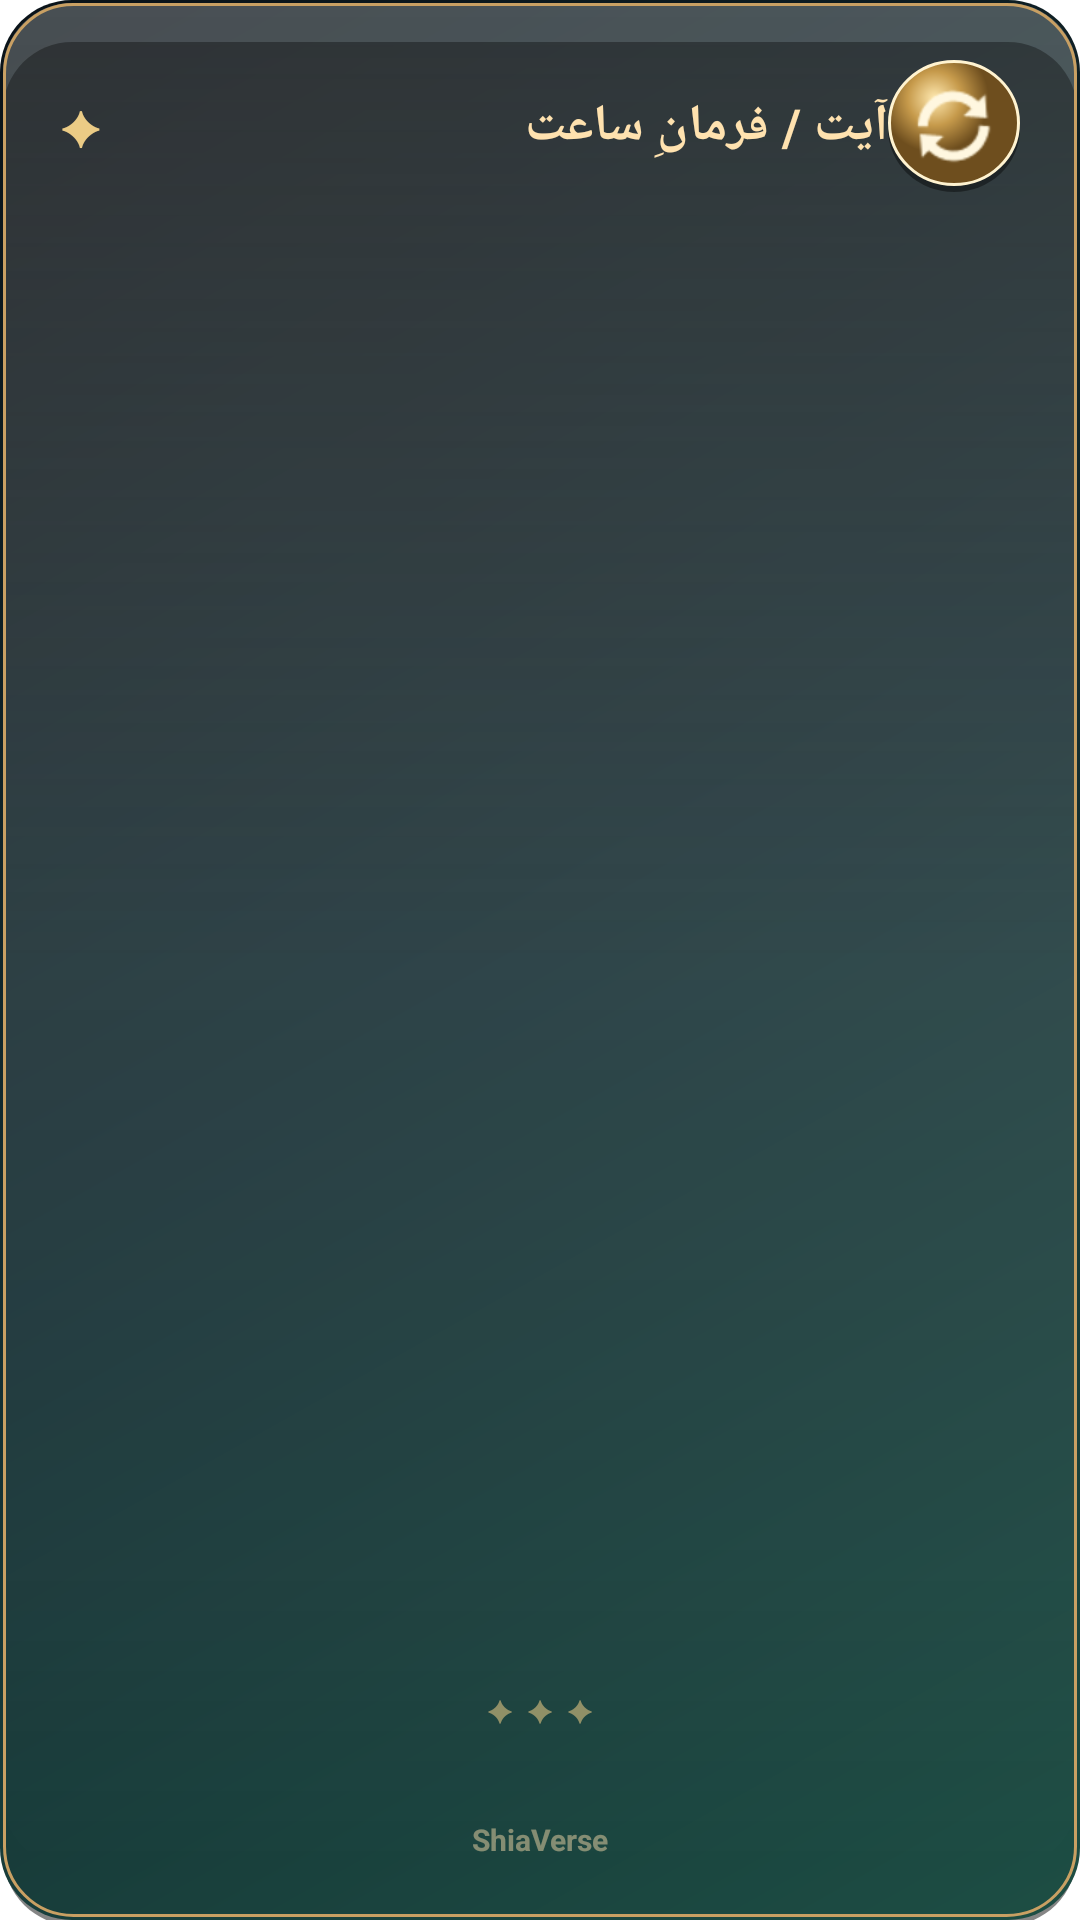

Here is an Android app screen rendered from its layout file. Give the layout XML and the strings, colors and styles it references.
<!-- AndroidManifest.xml: fallback theme Theme.MaterialComponents.DayNight.NoActionBar -->
<!-- res/layout/moment_widget_large.xml -->
<?xml version="1.0" encoding="utf-8"?>
<LinearLayout xmlns:android="http://schemas.android.com/apk/res/android"
    android:id="@+id/moment_root"
    android:layout_width="match_parent"
    android:layout_height="match_parent"
    android:orientation="vertical"
    android:padding="20dp"
    android:background="@drawable/moment_widget_background">

    <LinearLayout
        android:layout_width="match_parent"
        android:layout_height="wrap_content"
        android:gravity="center_vertical"
        android:orientation="horizontal">
        <TextView
            android:layout_width="wrap_content"
            android:layout_height="wrap_content"
            android:text="✦"
            android:textColor="#EBCB85"
            android:textSize="16sp" />
        <TextView
            android:layout_width="0dp"
            android:layout_height="wrap_content"
            android:layout_weight="1"
            android:layout_marginStart="7dp"
            android:text="آیت / فرمانِ ساعت"
            android:textColor="#FFE2AF"
            android:textSize="17sp"
            android:textStyle="bold" />
        <ImageButton
            android:id="@+id/moment_refresh"
            android:layout_width="44dp"
            android:layout_height="44dp"
            android:background="@drawable/moment_widget_orb"
            android:contentDescription="اگلا قول"
            android:padding="12dp"
            android:src="@android:drawable/ic_popup_sync"
            android:tint="#FFF7E0" />
    </LinearLayout>

    <TextView
        android:id="@+id/moment_text"
        android:layout_width="match_parent"
        android:layout_height="0dp"
        android:layout_weight="1"
        android:gravity="center_vertical"
        android:lineSpacingExtra="6dp"
        android:maxLines="7"
        android:shadowColor="#AA000000"
        android:shadowDy="1"
        android:shadowRadius="4"
        android:textColor="#FFF9EF"
        android:textDirection="anyRtl"
        android:textSize="20sp"
        android:textStyle="bold" />

    <TextView
        android:layout_width="match_parent"
        android:layout_height="wrap_content"
        android:gravity="center"
        android:text="✦  ✦  ✦"
        android:textColor="#8FEBCB85"
        android:textSize="10sp" />

    <TextView
        android:id="@+id/moment_reference"
        android:layout_width="match_parent"
        android:layout_height="wrap_content"
        android:layout_marginTop="4dp"
        android:gravity="end"
        android:maxLines="1"
        android:textColor="#D8C491"
        android:textDirection="anyRtl"
        android:textSize="13sp" />

    <TextView
        android:layout_width="match_parent"
        android:layout_height="wrap_content"
        android:layout_marginTop="8dp"
        android:gravity="center"
        android:text="ShiaVerse"
        android:textColor="#77FFE2AF"
        android:textSize="10sp"
        android:textStyle="bold" />
</LinearLayout>
<!-- resources referenced by this layout -->
<resources>
  <!-- drawable moment_widget_background: vector/xml drawable (drawable, 2094 chars, omitted) -->
  <!-- drawable moment_widget_orb (drawable) -->
  <?xml version="1.0" encoding="utf-8"?>
  <layer-list xmlns:android="http://schemas.android.com/apk/res/android">
      <item android:top="2dp">
          <shape android:shape="oval">
              <solid android:color="#66000000" />
          </shape>
      </item>
      <item android:bottom="2dp">
          <shape android:shape="oval">
              <gradient android:type="radial" android:gradientRadius="18dp" android:centerX="0.35" android:centerY="0.3" android:startColor="#FFE9B0" android:centerColor="#C69A4B" android:endColor="#6E4E1E" />
              <stroke android:width="1dp" android:color="#FFF3D0" />
          </shape>
      </item>
  </layer-list>
</resources>
